Photos from the image-classification dataset "dataset" in the GitHub repository yetaoyu/Genomic-pan-cancer-classification. Its 35 classes are: ACC, BLCA, BRCA, CESC, CHOL, COAD, coadread, DLBC, ESCA, GBM, gbmlgg, HNSC, KICH, pan-kidney carcinoma, KIRC, KIRP, LAML, LGG, LIHC, LUAD, LUSC, PAAD, PCPG, PRAD, READ, SARC, SKCM, STAD, STES, TGCT, THCA, THYM, UCEC, UCS, UVM.

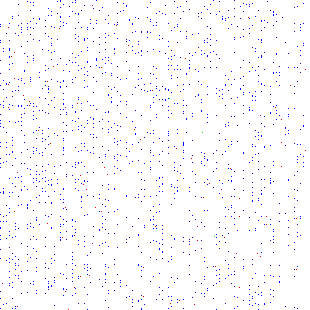
Label: CHOL

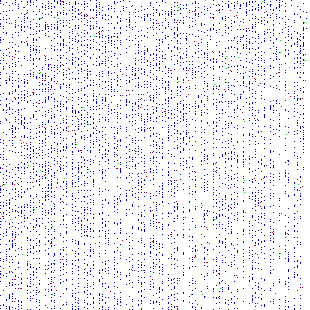
Label: HNSC

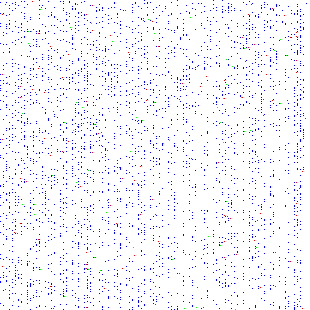
Label: ACC

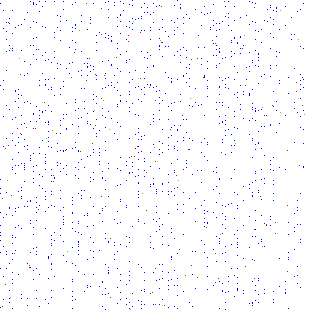
Label: READ

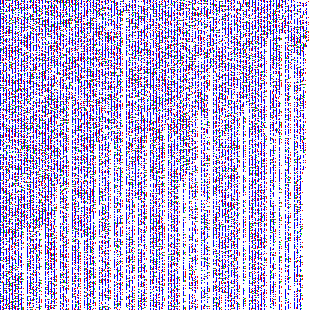
Label: STES

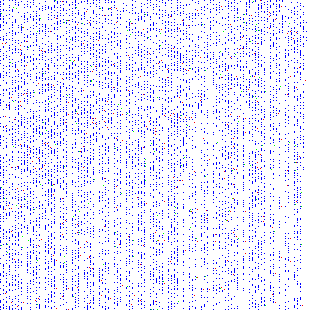
Label: COAD
